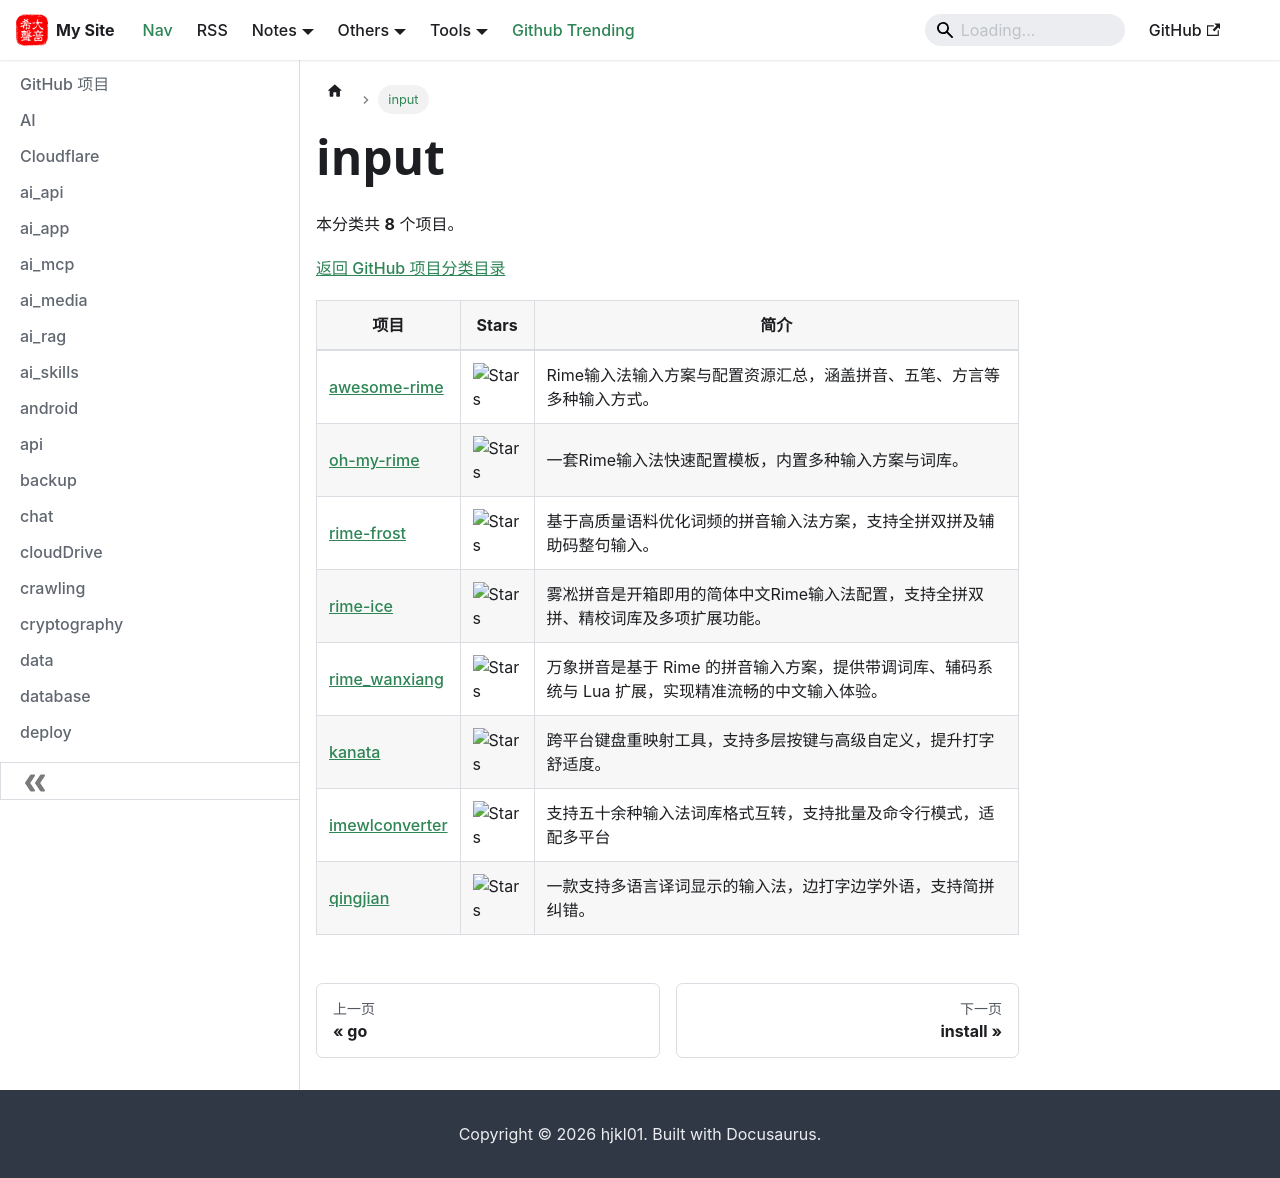

repository: hjkl01/hjkl01.github.io · page: notes/github/input.html · generator: docusaurus

---
title: input
sidebar_label: input
---

<!-- 此页面由 scripts/github_projects.py 从 SQLite 自动生成，请勿手动编辑。 -->

# input

本分类共 **8** 个项目。

[返回 GitHub 项目分类目录](/notes/github)

| 项目 | Stars | 简介 |
| --- | --- | --- |
| [awesome-rime](https://github.com/ayaka14732/awesome-rime) | ![Stars](https://img.shields.io/github/stars/ayaka14732/awesome-rime?style=social) | Rime输入法输入方案与配置资源汇总，涵盖拼音、五笔、方言等多种输入方式。 |
| [oh-my-rime](https://github.com/Mintimate/oh-my-rime) | ![Stars](https://img.shields.io/github/stars/Mintimate/oh-my-rime?style=social) | 一套Rime输入法快速配置模板，内置多种输入方案与词库。 |
| [rime-frost](https://github.com/gaboolic/rime-frost) | ![Stars](https://img.shields.io/github/stars/gaboolic/rime-frost?style=social) | 基于高质量语料优化词频的拼音输入法方案，支持全拼双拼及辅助码整句输入。 |
| [rime-ice](https://github.com/iDvel/rime-ice) | ![Stars](https://img.shields.io/github/stars/iDvel/rime-ice?style=social) | 雾凇拼音是开箱即用的简体中文Rime输入法配置，支持全拼双拼、精校词库及多项扩展功能。 |
| [rime_wanxiang](https://github.com/amzxyz/rime_wanxiang) | ![Stars](https://img.shields.io/github/stars/amzxyz/rime_wanxiang?style=social) | 万象拼音是基于 Rime 的拼音输入方案，提供带调词库、辅码系统与 Lua 扩展，实现精准流畅的中文输入体验。 |
| [kanata](https://github.com/jtroo/kanata) | ![Stars](https://img.shields.io/github/stars/jtroo/kanata?style=social) | 跨平台键盘重映射工具，支持多层按键与高级自定义，提升打字舒适度。 |
| [imewlconverter](https://github.com/studyzy/imewlconverter) | ![Stars](https://img.shields.io/github/stars/studyzy/imewlconverter?style=social) | 支持五十余种输入法词库格式互转，支持批量及命令行模式，适配多平台 |
| [qingjian](https://github.com/qingjian-team/qingjian) | ![Stars](https://img.shields.io/github/stars/qingjian-team/qingjian?style=social) | 一款支持多语言译词显示的输入法，边打字边学外语，支持简拼纠错。 |
